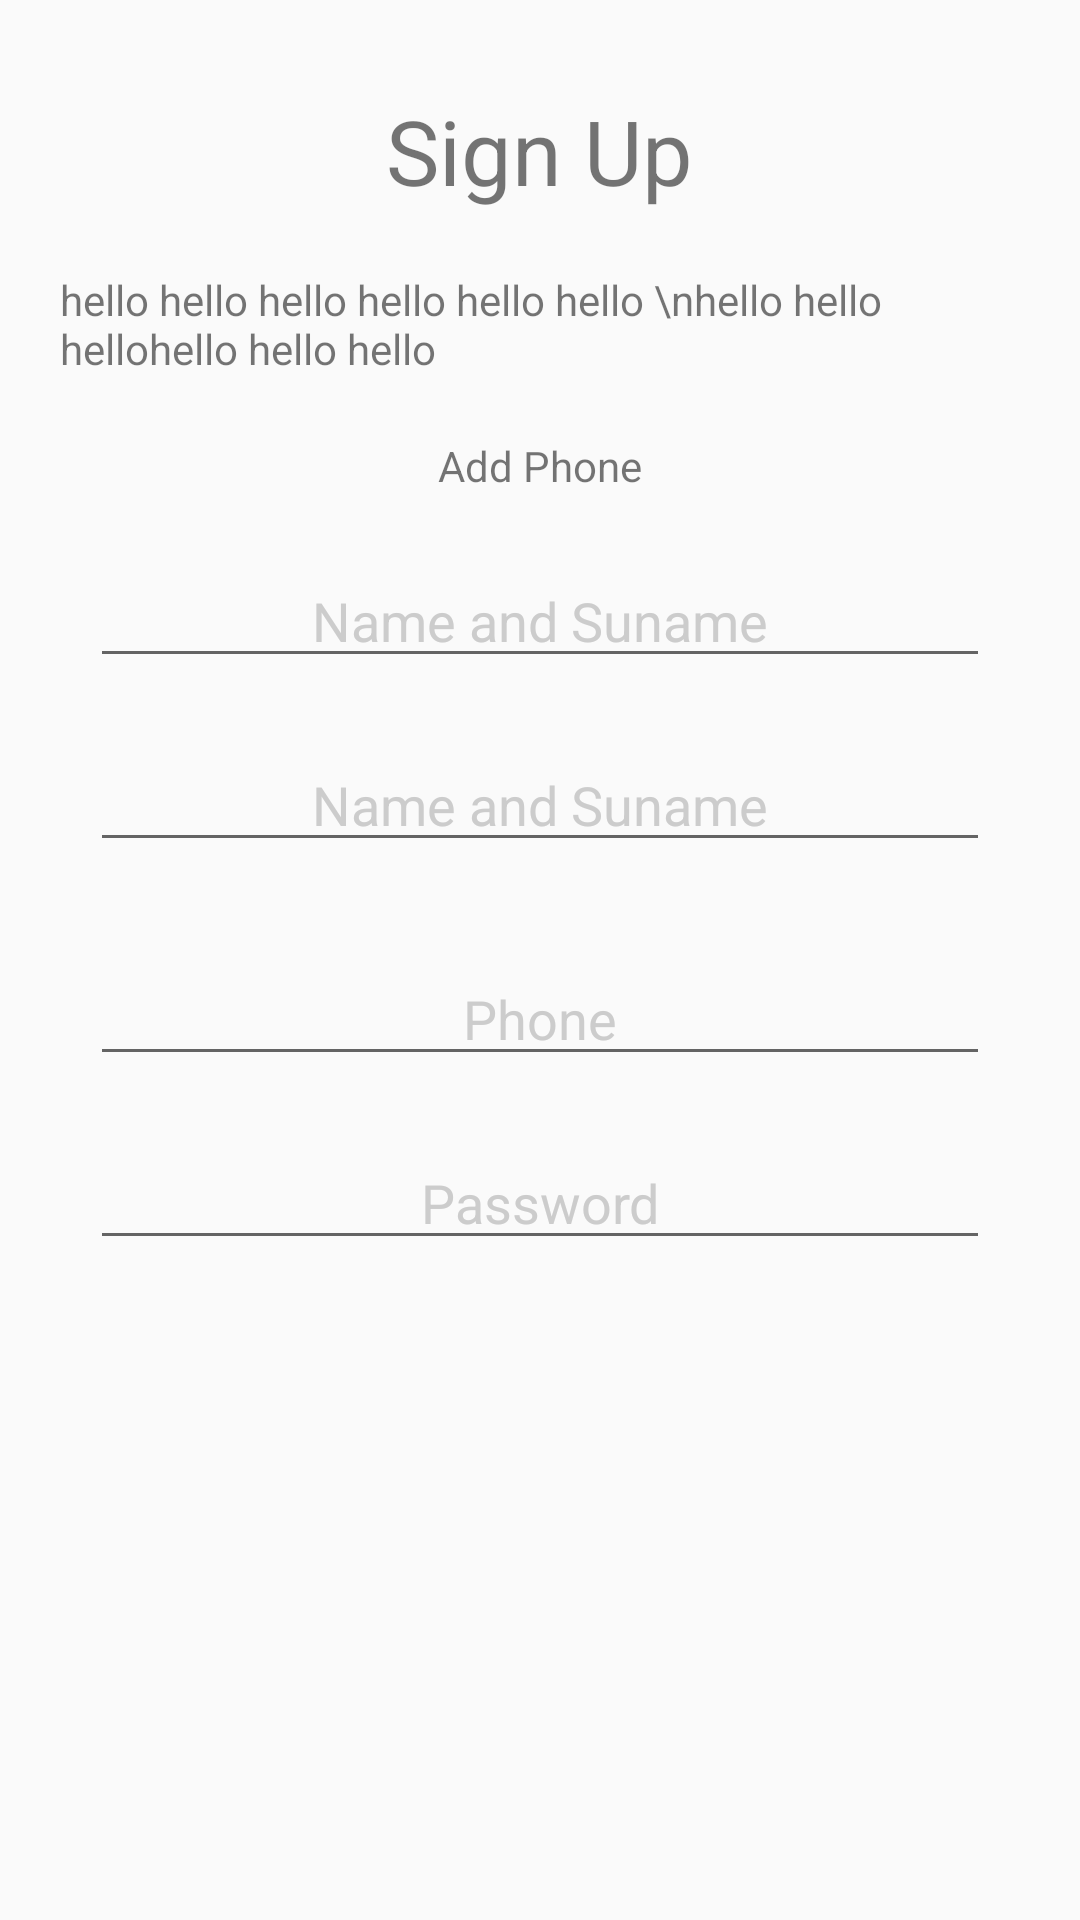

Write the Android layout XML for this screen, with the resource values it uses.
<!-- AndroidManifest.xml: application theme AppTheme -->
<!-- res/layout/activity_edit_text.xml -->
<?xml version="1.0" encoding="utf-8"?>
<LinearLayout xmlns:android="http://schemas.android.com/apk/res/android"
    android:layout_width="match_parent"
    android:layout_height="match_parent"
    android:orientation="vertical"
    android:gravity="center_horizontal">

    <TextView
        android:layout_width="wrap_content"
        android:layout_height="wrap_content"
        android:text="Sign Up"
        android:layout_marginTop="30dp"
        android:textSize="30sp"
        ></TextView>
    <TextView
        android:layout_width="wrap_content"
        android:layout_height="wrap_content"
        android:text="hello hello hello hello hello hello \nhello hello hellohello hello hello"
        android:layout_marginLeft="30dp"
        android:layout_marginRight="30dp"
        android:layout_margin="20dp"
        android:gravity="center_vertical"
        ></TextView>
    <TextView
        android:layout_width="wrap_content"
        android:layout_height="wrap_content"
        android:text="Add Phone"
        android:layout_marginLeft="30dp"
        android:layout_marginRight="30dp"
        android:gravity="center_vertical"
        ></TextView>
    
    <EditText
        android:layout_width="match_parent"
        android:layout_height="wrap_content"
        android:layout_marginLeft="30dp"
        android:layout_marginRight="30dp"
        android:layout_marginTop="20dp"
        android:inputType="number"
        android:textColorHint="#cccccc"
        android:gravity="center"
        android:hint="Name and Suname"
        ></EditText>

    <EditText
        android:layout_width="match_parent"
        android:layout_height="wrap_content"
        android:layout_marginLeft="30dp"
        android:layout_marginRight="30dp"
        android:layout_marginTop="20dp"
        android:inputType="textEmailAddress"
        android:gravity="center"
        android:textColorHint="#cccccc"
        android:hint="Name and Suname"
        ></EditText>

    <EditText
        android:layout_width="match_parent"
        android:layout_height="wrap_content"
        android:hint="Phone"
        android:layout_marginLeft="30dp"
        android:layout_marginRight="30dp"
        android:layout_marginTop="30dp"
        android:gravity="center"
        android:textColorHint="#cccccc"
        android:inputType="number"
        ></EditText>
    <EditText
        android:layout_width="match_parent"
        android:layout_height="wrap_content"
        android:layout_marginLeft="30dp"
        android:layout_marginRight="30dp"
        android:layout_marginTop="20dp"
        android:gravity="center"
        android:hint="Password"
        android:textColorHint="#cccccc"
        android:inputType="textPassword"
        android:maxLength="12"
        ></EditText>
    <Button
        android:layout_width="match_parent"
        android:layout_height="wrap_content"
        android:layout_marginLeft="30dp"
        android:layout_marginRight="30dp"
        android:gravity="center"
        android:layout_marginTop="20dp"
        android:background="@mipmap/ic_house"
        ></Button>

</LinearLayout>
<!-- resources referenced by this layout -->
<resources>
  <style name="AppTheme" parent="Theme.AppCompat.Light.NoActionBar">
          
          <item name="colorPrimary">@color/colorPrimary</item>
          <item name="colorPrimaryDark">@color/colorPrimaryDark</item>
          <item name="colorAccent">@color/colorAccent</item>
      </style>
  <color name="colorPrimary">#6200EE</color>
  <color name="colorPrimaryDark">#3700B3</color>
  <color name="colorAccent">#03DAC5</color>
</resources>
